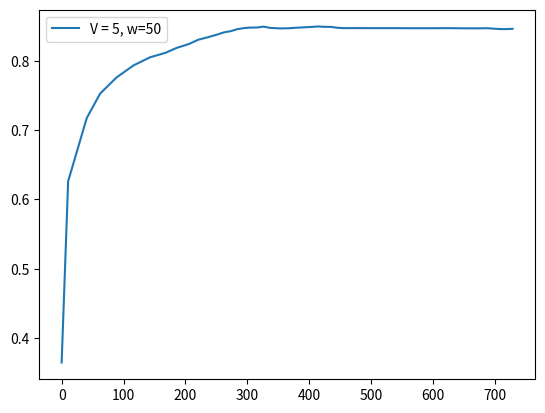

The matplotlib source for this figure:
score = [0.365, 0.6262, 0.7172, 0.7525, 0.7758, 0.7932, 0.8048, 0.8114, 0.8184, 0.824, 0.8301, 0.8347, 0.8379, 0.8409, 0.8425, 0.8454, 0.847, 0.8477, 0.8478, 0.8491, 0.8473, 0.8468, 0.8465, 0.8468, 0.8474, 0.848, 0.8486, 0.8493, 0.8488, 0.8487, 0.8475, 0.8469, 0.847, 0.8469, 0.8469, 0.8469, 0.8468, 0.8468, 0.8468, 0.8469, 0.8467, 0.8466, 0.8468, 0.8456, 0.8455, 0.8459]
fscore = [0.365, 0.9038, 0.8937, 0.8956, 0.8907, 0.8911, 0.8747, 0.8513, 0.8676, 0.8697, 0.8846, 0.8818, 0.8724, 0.8779, 0.8636, 0.8856, 0.8704, 0.8591, 0.8492, 0.8737, 0.813, 0.8373, 0.8394, 0.8537, 0.8612, 0.8614, 0.8655, 0.8665, 0.8341, 0.846, 0.8144, 0.8276, 0.8555, 0.8353, 0.8484, 0.8526, 0.8374, 0.8436, 0.8456, 0.8533, 0.8353, 0.8385, 0.86, 0.802, 0.842, 0.866]
cts = [1.5, 30.0, 21.6, 26.5, 27.5, 26.5, 25.3, 17.8, 19.8, 14.9, 19.5, 12.2, 7.4, 6.4, 6.0, 6.7, 6.6, 6.3, 4.8, 6.1, 5.3, 5.1, 5.8, 5.8, 8.9, 13.2, 11.5, 7.1, 6.5, 6.2, 7.6, 19.2, 22.0, 20.5, 20.5, 21.6, 21.4, 21.0, 22.5, 22.4, 21.6, 19.4, 20.3, 7.2, 4.4, 5.6]
tps = [10.5, 30.0, 21.6, 26.5, 27.5, 26.5, 25.3, 17.8, 19.8, 14.9, 19.5, 12.2, 10.4, 10.4, 11.0, 10.7, 10.6, 10.3, 10.8, 10.1, 10.3, 10.1, 10.8, 10.8, 10.9, 13.2, 11.5, 10.1, 10.5, 10.2, 10.6, 19.2, 22.0, 20.5, 20.5, 21.6, 21.4, 21.0, 22.5, 22.4, 21.6, 19.4, 20.3, 10.2, 10.4, 10.6]
tasks = [51, 48, 51, 37, 38, 40, 44, 51, 51, 51, 51, 51, 51, 51, 51, 51, 51, 51, 51, 51, 51, 51, 51, 51, 51, 51, 51, 51, 51, 51, 51, 50, 25, 23, 19, 19, 19, 21, 25, 19, 19, 19, 21, 51, 51, 42]
resolution = [0.2, 0.7244, 0.6891, 0.6936, 0.714, 0.6987, 0.6864, 0.6415, 0.667, 0.6636, 0.6539, 0.6345, 0.651, 0.6573, 0.6626, 0.719, 0.7009, 0.6535, 0.573, 0.666, 0.6129, 0.5853, 0.6089, 0.6179, 0.6099, 0.607, 0.6028, 0.5985, 0.5574, 0.58, 0.5934, 0.5934, 0.6326, 0.6098, 0.6098, 0.6152, 0.6152, 0.6125, 0.6203, 0.6278, 0.6254, 0.6229, 0.6302, 0.6349, 0.6504, 0.7622, 0.7581]
ths = [0.0613, 0.0253, 0.0274, 0.0274, 0.0283, 0.0283, 0.0283, 0.0334, 0.0323, 0.0323, 0.0297, 0.0319, 0.0332, 0.0325, 0.0366, 0.0387, 0.0387, 0.0387, 0.0405, 0.0387, 0.0387, 0.0387, 0.0405, 0.0364, 0.0364, 0.0366, 0.0408, 0.0366, 0.0408, 0.0408, 0.0408, 0.0408, 0.0366, 0.0366, 0.0366, 0.0366, 0.0366, 0.0366, 0.0366, 0.0366, 0.0366, 0.0366, 0.0366, 0.0366, 0.0366, 0.0378, 0.037]
########################################################
interval = [1]
x1 = [1, 10, 8, 10, 10, 10, 10, 8, 8, 6, 8, 5, 2, 1, 1, 1, 1, 1, 1, 1, 1, 1, 1, 1, 3, 6, 5, 2, 2, 2, 3, 10, 10, 10, 10, 10, 10, 10, 10, 10, 10, 10, 10, 2, 0, 0]
x2 = [2, 10, 8, 10, 10, 10, 10, 7, 8, 5, 8, 5, 2, 2, 1, 1, 1, 2, 1, 1, 1, 2, 2, 2, 4, 6, 4, 3, 3, 2, 3, 10, 10, 10, 10, 10, 10, 10, 10, 10, 10, 10, 10, 2, 1, 1]
########################################################
f1_error = [0.35476198600269615, 0.49350593753139127, 0.05868379408729196, 0.04781430465648073, 0.040480628186091105, 0.03799914263311699, 0.03534716343696709, 0.0453190278333081, 0.015378655099098304, 0.028182906152745435, 0.01941633849899138, 0.04656259160271692, 0.04477083881855959, 0.03133112662854798, 0.05069175013966232, 0.034386096541280775, 0.059112215025224346, 0.052440679082294106, 0.06846969936591552, 0.028771572006488944, 0.06503847995017509, 0.01194733809616344, 0.036390159792310195, 0.02150769326240698, 0.037855132990273765, 0.04674097106533426, 0.06306876397302774, 0.0533739569243491, 0.08195878761379094, 0.042263014109279795, 0.05023867164216045, 0.018638671642160487, 0.006790242716691264, 0.040313749066367865, 0.02011374906636787, 0.031827648153853305, 0.03602764815385329, 0.021509680816268806, 0.02572557046423829, 0.02591360648379626, 0.034199908340276974, 0.016803625965049362, 0.01824395742346885, 0.03865178523544721, 0.022739674979744495, 0.006083811143600015, 0.02560754773714613]
f1_error = [0.4241, 0.3023, 0.2387, 0.199, 0.1722, 0.1527, 0.1392, 0.1255, 0.1157, 0.107, 0.102, 0.0976, 0.0928, 0.09, 0.0865, 0.0849, 0.0831, 0.0824, 0.0797, 0.079, 0.0759, 0.0742, 0.072, 0.0706, 0.0697, 0.0695, 0.0689, 0.0694, 0.0685, 0.0679, 0.0663, 0.0645, 0.0638, 0.0626, 0.0617, 0.061, 0.06, 0.0591, 0.0583, 0.0577, 0.0567, 0.0558, 0.0554, 0.0547, 0.0536, 0.053]
s_error = [0.0011999999999999997, 1.0833, 0.01369999999999999, 0.28049999999999997, 0.3263, 0.3, 0.2545, 0.05409999999999998, 0.11369999999999997, 0.015699999999999992, 0.11369999999999997, 0.0039000000000000146, 0.0816, 0.10340000000000002, 0.082, 0.003499999999999996, 0.008, 0.026499999999999996, 0.051699999999999996, 0.004299999999999998, 0.003499999999999996, 0.018799999999999997, 0.0483, 0.07450000000000001, 0.0040000000000000036, 0.1553, 0.11649999999999999, 0.018000000000000002, 0.021100000000000008, 0.004900000000000002, 0.0208, 0.32680000000000003, 0.7200000000000001, 0.7896000000000001, 0.9726, 0.9726, 0.9726, 0.8724000000000001, 0.7200000000000001, 0.9726, 0.9726, 0.9726, 0.8724000000000001, 0.0016000000000000042, 0.0947, 0.0238, 0.037]
s_error = [0.0012, 0.5422, 0.3661, 0.3447, 0.341, 0.3342, 0.3228, 0.2892, 0.2697, 0.2443, 0.2324, 0.2134, 0.2032, 0.1961, 0.1885, 0.1769, 0.167, 0.1592, 0.1535, 0.1461, 0.1393, 0.1338, 0.1301, 0.1278, 0.1228, 0.1241, 0.1238, 0.12, 0.1166, 0.1129, 0.1099, 0.1167, 0.135, 0.1542, 0.1776, 0.1997, 0.2206, 0.2377, 0.2501, 0.2682, 0.2853, 0.3017, 0.315, 0.3079, 0.3031, 0.297]
########################################################
feqs = [0.0588, 0.4167, 0.3137, 0.5405, 0.5263, 0.5, 0.4545, 0.2941, 0.3137, 0.2157, 0.3137, 0.1961, 0.0784, 0.0588, 0.0392, 0.0392, 0.0392, 0.0588, 0.0392, 0.0392, 0.0392, 0.0588, 0.0588, 0.0588, 0.1373, 0.2353, 0.1765, 0.098, 0.098, 0.0784, 0.1176, 0.4, 0.8, 0.8696, 1.0526, 1.0526, 1.0526, 0.9524, 0.8, 1.0526, 1.0526, 1.0526, 0.9524, 0.0784, 0.0196, 0.0238]
predicted_feqs = [0.06, 0.24, 0.3, 0.26, 0.2, 0.2, 0.2, 0.24, 0.2, 0.2, 0.2, 0.2, 0.16, 0.12, 0.08, 0.02, 0.02, 0.02, 0.06, 0.02, 0.02, 0.02, 0.06, 0.08, 0.08, 0.08, 0.06, 0.08, 0.06, 0.06, 0.06, 0.06, 0.08, 0.08, 0.08, 0.08, 0.08, 0.08, 0.08, 0.08, 0.08, 0.08, 0.08, 0.08, 0.08, 0.02, 0.02]
########################################################


import matplotlib.pyplot as plt
import numpy as np

times = []
for i in range(len(tps)):
    times.append(np.sum(tps[:i]))

plt.plot(times, score, label="V = 5, w=50")
print(times)
#plt.plot(range(0, len(f1_error)), f1_error)

print("#############################################")
print("V = 5, w = 50", np.sum(tps), np.sum(tps)/60)
print(np.average(resolution), np.average(ths), np.average(feqs))
print(np.sum(x1), np.sum(x2))
print("f=", score[-1])

plt.legend()
plt.show()